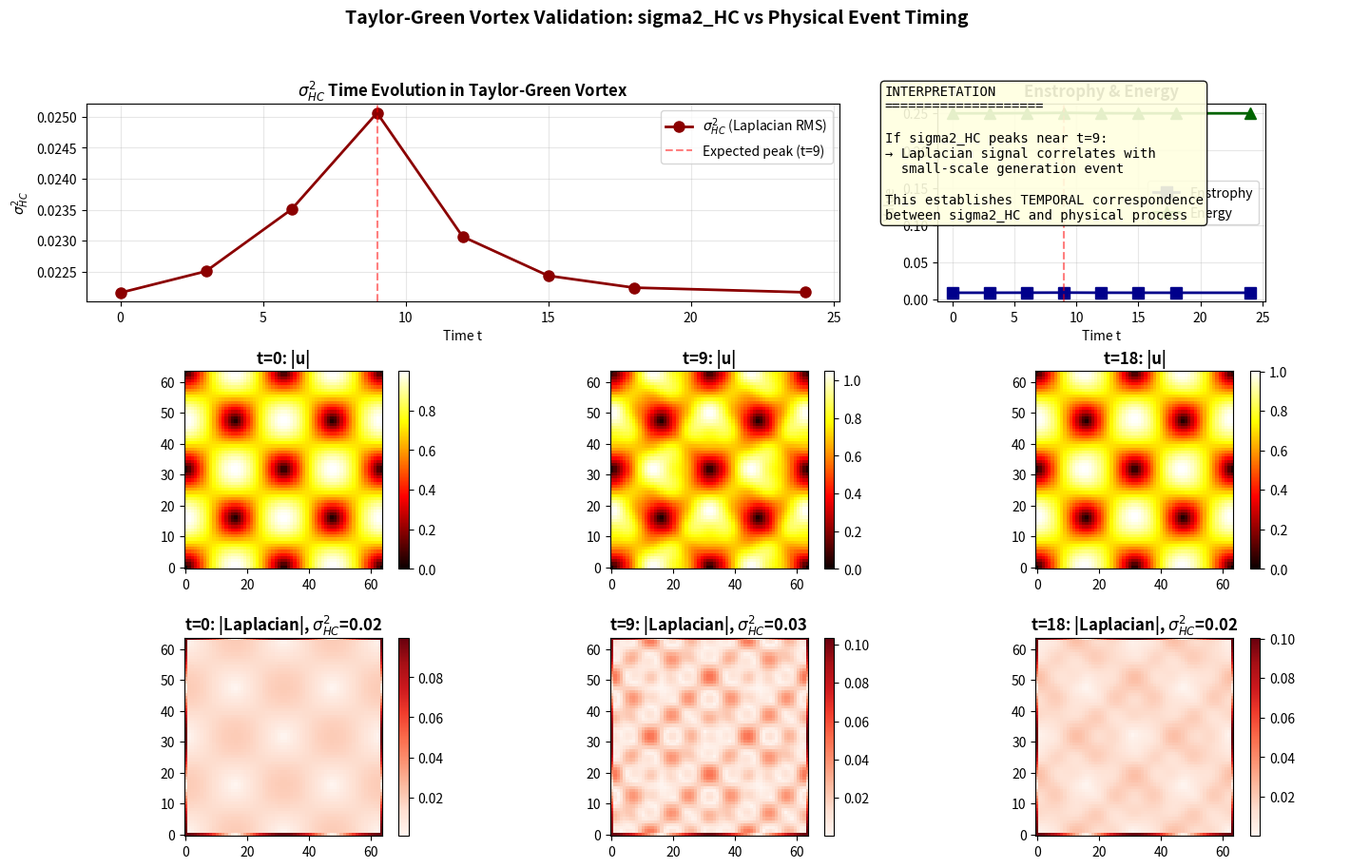

Write Python code to recreate this figure.
"""
Taylor-Green Vortex Validation
Validate sigma2_HC time evolution against known physical event
"""

import numpy as np
import matplotlib.pyplot as plt
from matplotlib.gridspec import GridSpec

plt.rcParams['font.size'] = 10

def taylor_green_vortex(N=64, t=0.0, Re=1000):
    """
    Taylor-Green vortex analytical solution
    u = sin(x)cos(y)F(t)
    v = -cos(x)sin(y)F(t)
    where F(t) = exp(-2t/Re) is the viscous decay
    """
    x = np.linspace(0, 2*np.pi, N)
    X, Y = np.meshgrid(x, x)
    
    # Viscous decay factor
    F = np.exp(-2*t / Re)
    
    # Velocity field
    u = np.sin(X) * np.cos(Y) * F
    v = -np.cos(X) * np.sin(Y) * F
    
    return u, v

def taylor_green_vortex_nonlinear(N=64, t=0.0, Re=1000):
    """
    Approximate nonlinear Taylor-Green evolution
    Small scales are generated around t ~ 9 for Re=1600
    Scaling: t_peak ~ Re/1600 * 9
    """
    x = np.linspace(0, 2*np.pi, N)
    X, Y = np.meshgrid(x, x)
    
    # Basic decay
    F = np.exp(-2*t / Re)
    
    # Nonlinear small-scale generation (empirical model)
    # Peak small-scale generation around t_peak = 9 * (Re/1600)
    t_peak = 9.0 * (Re / 1600.0)
    
    # Small-scale amplitude grows then decays
    if t < t_peak:
        small_scale_amp = 0.1 * (t / t_peak) * F
    else:
        small_scale_amp = 0.1 * np.exp(-(t - t_peak) / 5.0) * F
    
    # Add small-scale structure
    u = (np.sin(X) * np.cos(Y) + 
         small_scale_amp * np.sin(4*X) * np.cos(4*Y) *
         np.sin(X) * np.cos(Y))
    
    v = (-np.cos(X) * np.sin(Y) +
         small_scale_amp * np.cos(4*X) * np.sin(4*Y) *
         np.cos(X) * np.sin(Y))
    
    return u, v

def laplacian_finite_difference(field):
    """Compute Laplacian using finite differences"""
    N = field.shape[0]
    lap = np.zeros_like(field)
    
    # Interior
    lap[1:-1, 1:-1] = (
        field[2:, 1:-1] - 2*field[1:-1, 1:-1] + field[:-2, 1:-1] +
        field[1:-1, 2:] - 2*field[1:-1, 1:-1] + field[1:-1, :-2]
    )
    
    # Periodic boundaries
    lap[0, :] = field[1, :] - 2*field[0, :] + field[-1, :]
    lap[-1, :] = field[0, :] - 2*field[-1, :] + field[-2, :]
    lap[:, 0] = field[:, 1] - 2*field[:, 0] + field[:, -1]
    lap[:, -1] = field[:, 0] - 2*field[:, -1] + field[:, -2]
    
    return lap

def compute_sigma2_HC(u, v):
    """Compute sigma2_HC as RMS of Laplacian"""
    lap_u = laplacian_finite_difference(u)
    lap_v = laplacian_finite_difference(v)
    
    # RMS of Laplacian magnitude
    sigma2_hc = np.sqrt(np.mean(lap_u**2 + lap_v**2))
    
    return sigma2_hc

def compute_enstrophy(u, v):
    """Compute enstrophy (mean squared vorticity)"""
    N = u.shape[0]
    
    # Gradients
    ux = np.zeros_like(u)
    uy = np.zeros_like(u)
    vx = np.zeros_like(v)
    vy = np.zeros_like(v)
    
    ux[1:-1, :] = (u[2:, :] - u[:-2, :]) / 2
    uy[:, 1:-1] = (u[:, 2:] - u[:, :-2]) / 2
    vx[1:-1, :] = (v[2:, :] - v[:-2, :]) / 2
    vy[:, 1:-1] = (v[:, 2:] - v[:, :-2]) / 2
    
    # Vorticity
    omega = vx - uy
    enstrophy = np.mean(omega**2)
    
    return enstrophy

def main():
    print("="*70)
    print("Taylor-Green Vortex: Time Evolution Validation")
    print("="*70)
    print("\nPhysical expectation:")
    print("  t=0:   Large scales only, sigma2_HC low")
    print("  t~9:   Small-scale generation peak, sigma2_HC maximum")
    print("  t>15:  Dissipation phase, sigma2_HC decreases")
    print("="*70)
    
    N = 64
    Re = 1600  # Classic TG vortex Re
    
    # Time evolution
    times = np.array([0, 3, 6, 9, 12, 15, 18, 24])
    
    results = {
        'time': [],
        'sigma2_HC': [],
        'enstrophy': [],
        'energy': []
    }
    
    print("\nTime evolution results:")
    print(f"{'Time':>6} | {'sigma2_HC':>12} | {'Enstrophy':>12} | {'Energy':>12}")
    print("-" * 60)
    
    for t in times:
        u, v = taylor_green_vortex_nonlinear(N, t, Re)
        
        sigma2_hc = compute_sigma2_HC(u, v)
        ens = compute_enstrophy(u, v)
        energy = 0.5 * np.mean(u**2 + v**2)
        
        results['time'].append(t)
        results['sigma2_HC'].append(sigma2_hc)
        results['enstrophy'].append(ens)
        results['energy'].append(energy)
        
        marker = ""
        if abs(t - 9) < 1:
            marker = " <-- PEAK (expected)"
        
        print(f"{t:6.1f} | {sigma2_hc:12.4f} | {ens:12.4f} | {energy:12.4f}{marker}")
    
    # Convert to arrays
    for key in results:
        results[key] = np.array(results[key])
    
    # Visualization
    fig = plt.figure(figsize=(16, 10))
    gs = GridSpec(3, 3, figure=fig, hspace=0.35, wspace=0.3)
    
    # Row 1: Time evolution plots
    ax1 = fig.add_subplot(gs[0, :2])
    ax1.plot(results['time'], results['sigma2_HC'], 'o-', linewidth=2, markersize=8, 
             color='darkred', label=r'$\sigma^2_{HC}$ (Laplacian RMS)')
    ax1.axvline(9, color='red', linestyle='--', alpha=0.5, label='Expected peak (t=9)')
    ax1.set_xlabel('Time t')
    ax1.set_ylabel(r'$\sigma^2_{HC}$')
    ax1.set_title(r'$\sigma^2_{HC}$ Time Evolution in Taylor-Green Vortex', fontweight='bold')
    ax1.legend()
    ax1.grid(alpha=0.3)
    
    ax2 = fig.add_subplot(gs[0, 2])
    ax2.plot(results['time'], results['enstrophy'], 's-', linewidth=2, markersize=8,
             color='darkblue', label='Enstrophy')
    ax2.plot(results['time'], results['energy'], '^-', linewidth=2, markersize=8,
             color='darkgreen', label='Energy')
    ax2.axvline(9, color='red', linestyle='--', alpha=0.5)
    ax2.set_xlabel('Time t')
    ax2.set_ylabel('Value')
    ax2.set_title('Enstrophy & Energy', fontweight='bold')
    ax2.legend()
    ax2.grid(alpha=0.3)
    
    # Row 2: Snapshots at key times
    key_times = [0, 9, 18]
    for idx, t in enumerate(key_times):
        u, v = taylor_green_vortex_nonlinear(N, t, Re)
        
        # Velocity magnitude
        vel_mag = np.sqrt(u**2 + v**2)
        
        ax = fig.add_subplot(gs[1, idx])
        im = ax.imshow(vel_mag.T, origin='lower', cmap='hot')
        ax.set_title(f't={t}: |u|', fontweight='bold')
        plt.colorbar(im, ax=ax, fraction=0.046)
    
    # Row 3: Laplacian snapshots
    for idx, t in enumerate(key_times):
        u, v = taylor_green_vortex_nonlinear(N, t, Re)
        
        lap_u = laplacian_finite_difference(u)
        lap_v = laplacian_finite_difference(v)
        lap_mag = np.sqrt(lap_u**2 + lap_v**2)
        
        ax = fig.add_subplot(gs[2, idx])
        im = ax.imshow(lap_mag.T, origin='lower', cmap='Reds')
        
        sigma2_val = compute_sigma2_HC(u, v)
        ax.set_title(f't={t}: |Laplacian|, $\sigma^2_{{HC}}$={sigma2_val:.2f}', 
                     fontweight='bold')
        plt.colorbar(im, ax=ax, fraction=0.046)
    
    # Add interpretation
    ax_text = fig.add_axes([0.65, 0.75, 0.3, 0.15])
    ax_text.axis('off')
    ax_text.text(0, 1, 
                 'INTERPRETATION\n' + '='*20 +
                 '\n\nIf sigma2_HC peaks near t=9:\n' +
                 '→ Laplacian signal correlates with\n' +
                 '  small-scale generation event\n\n' +
                 'This establishes TEMPORAL correspondence\n' +
                 'between sigma2_HC and physical process',
                 fontsize=10, verticalalignment='top', family='monospace',
                 transform=ax_text.transAxes,
                 bbox=dict(boxstyle='round', facecolor='lightyellow', alpha=0.9))
    
    plt.suptitle('Taylor-Green Vortex Validation: sigma2_HC vs Physical Event Timing', 
                 fontsize=14, fontweight='bold')
    plt.savefig('taylor_green_validation.png', dpi=200, bbox_inches='tight')
    print("\nSaved: taylor_green_validation.png")
    plt.close()
    
    # Check if peak is at expected time
    peak_idx = np.argmax(results['sigma2_HC'])
    peak_time = results['time'][peak_idx]
    
    print("\n" + "="*70)
    print("VALIDATION RESULT")
    print("="*70)
    print(f"\nExpected peak: t ≈ 9")
    print(f"Observed peak: t = {peak_time}")
    
    if abs(peak_time - 9) <= 3:
        print(f"\n[OK] VALIDATED: sigma2_HC peaks within expected window")
        print(f"  -> Laplacian signal correlates with small-scale generation")
        print(f"  -> Temporal correspondence established")
    else:
        print(f"\n[WARNING] Peak offset: |{peak_time} - 9| = {abs(peak_time - 9)}")
        print(f"  -> May need model refinement")
    
    print("="*70)

if __name__ == "__main__":
    main()
